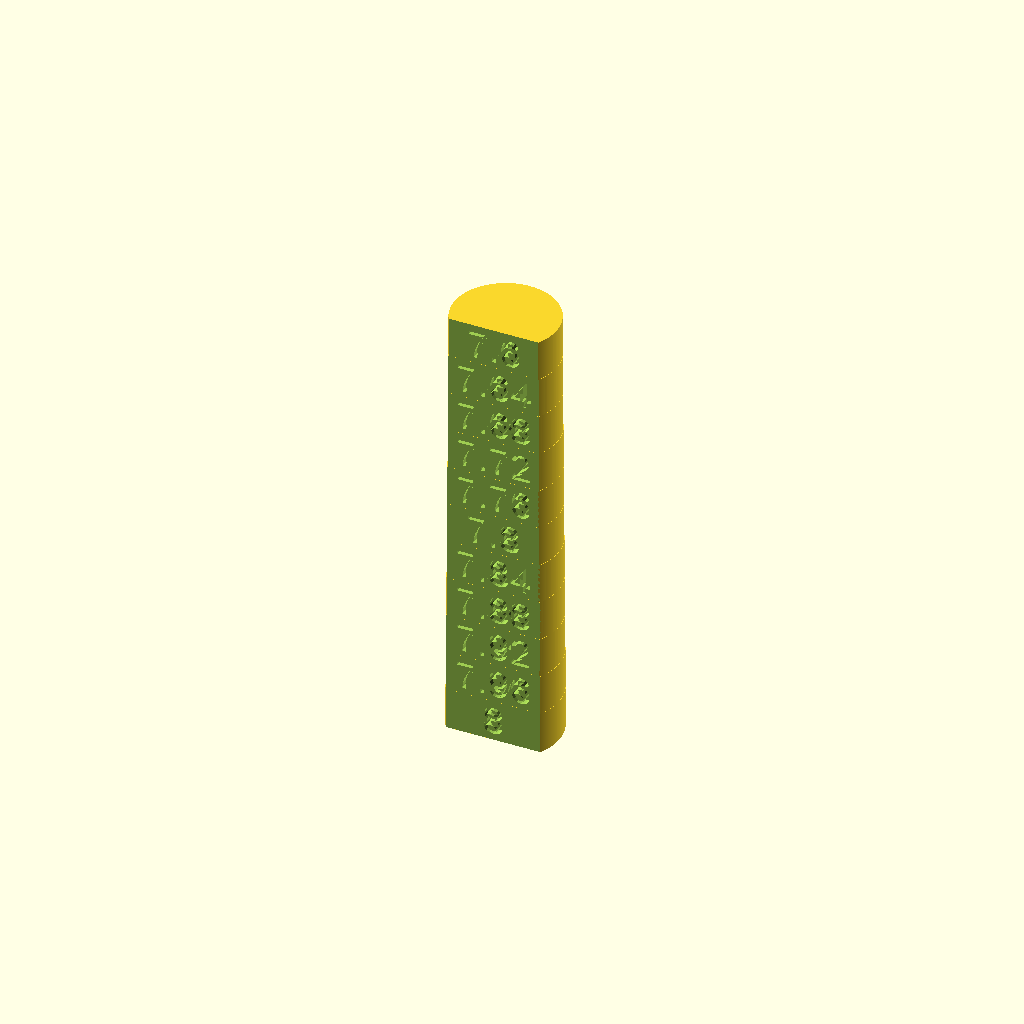
Cell 1 — every parameter at its default value.
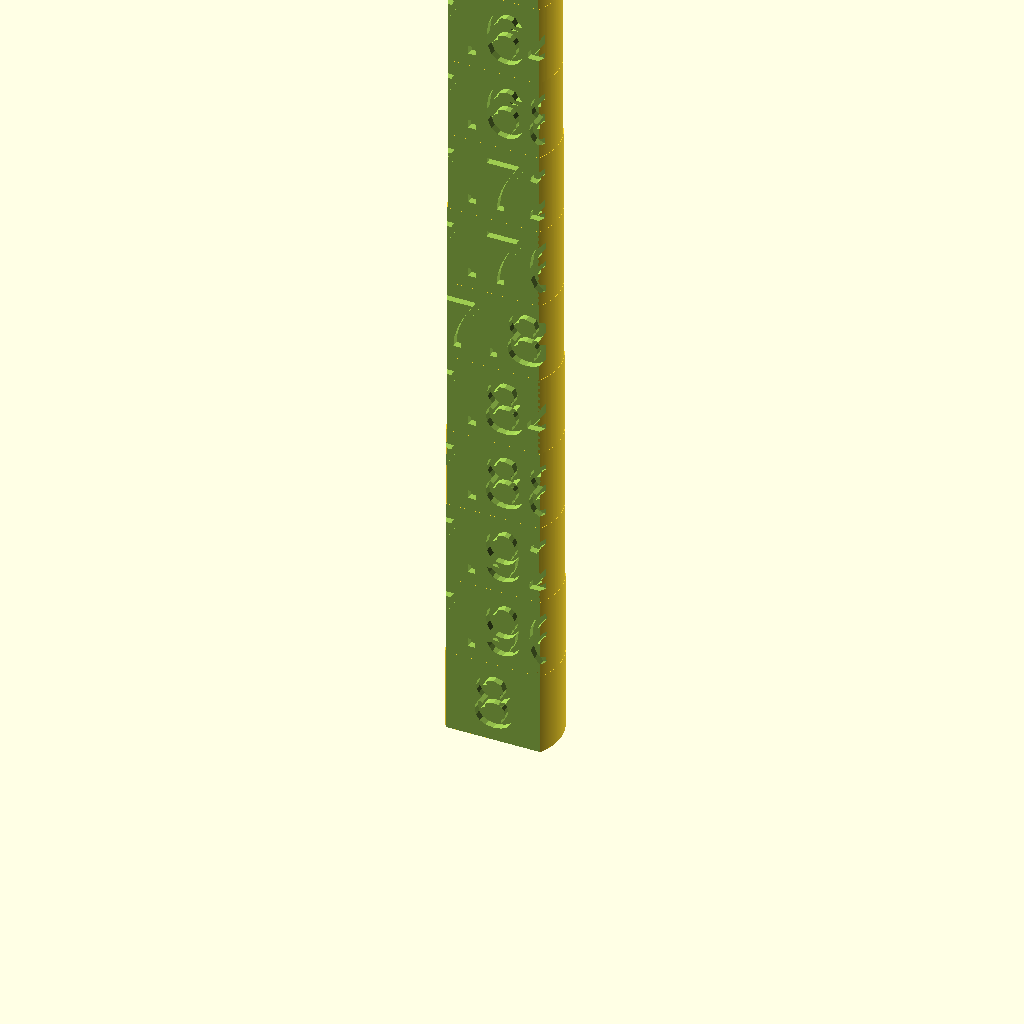
Cell 2 — dh set to 6, the other parameters unchanged.
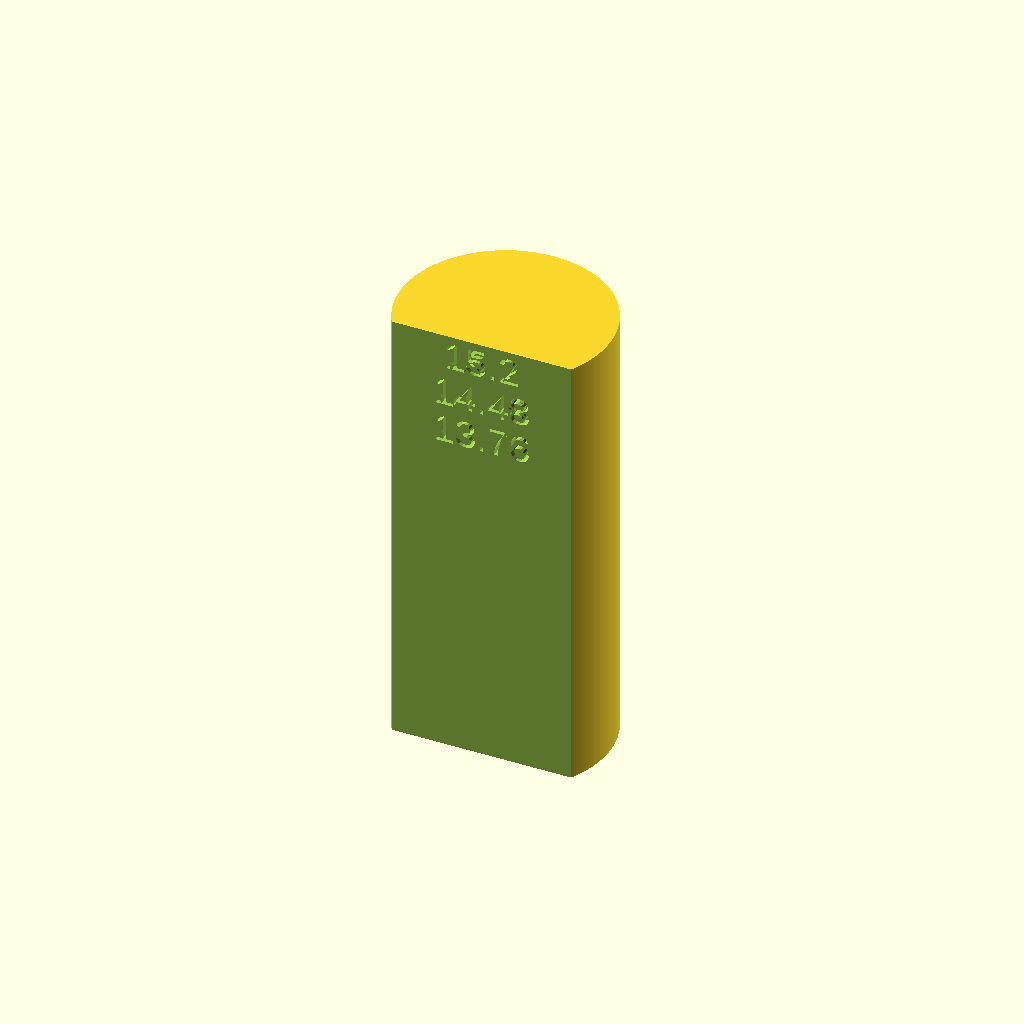
Cell 3 — min_d set to 15.2, the other parameters unchanged.
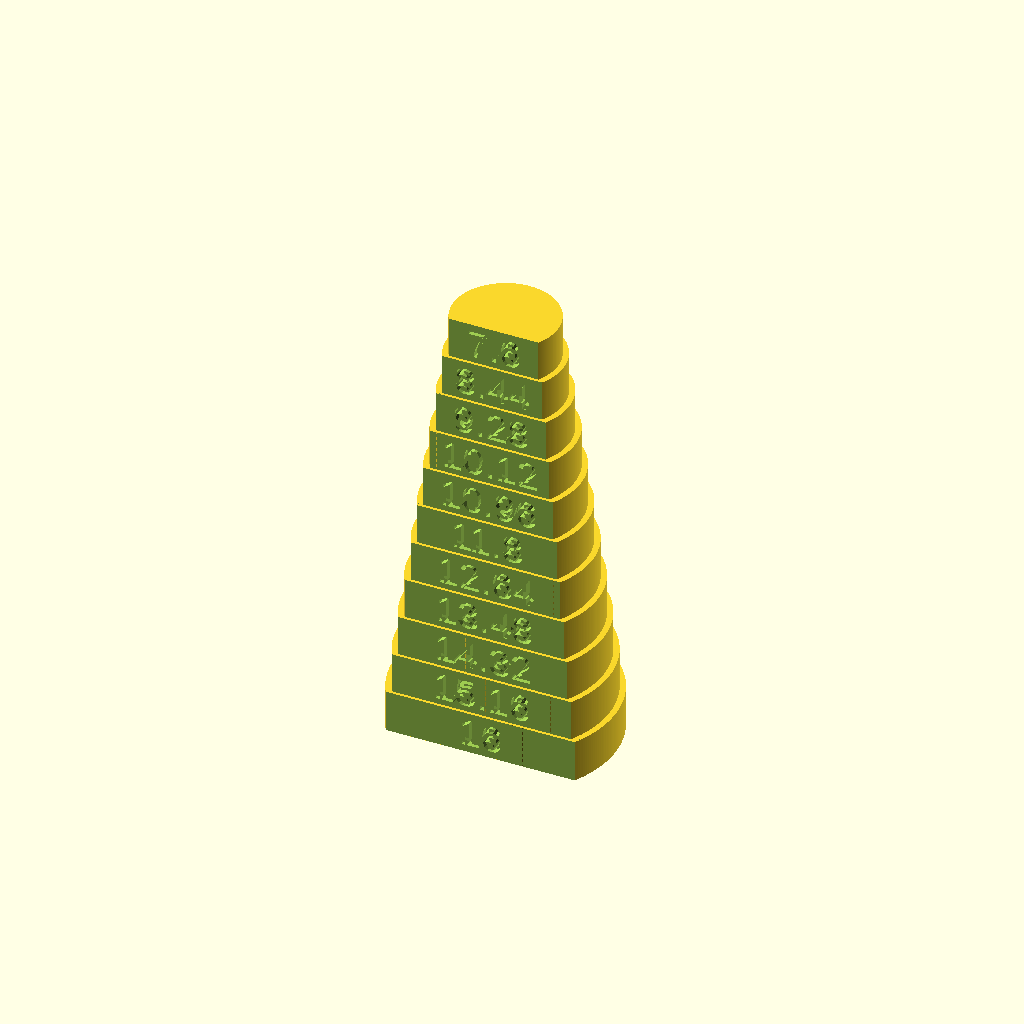
Cell 4 — max_d set to 16, the other parameters unchanged.
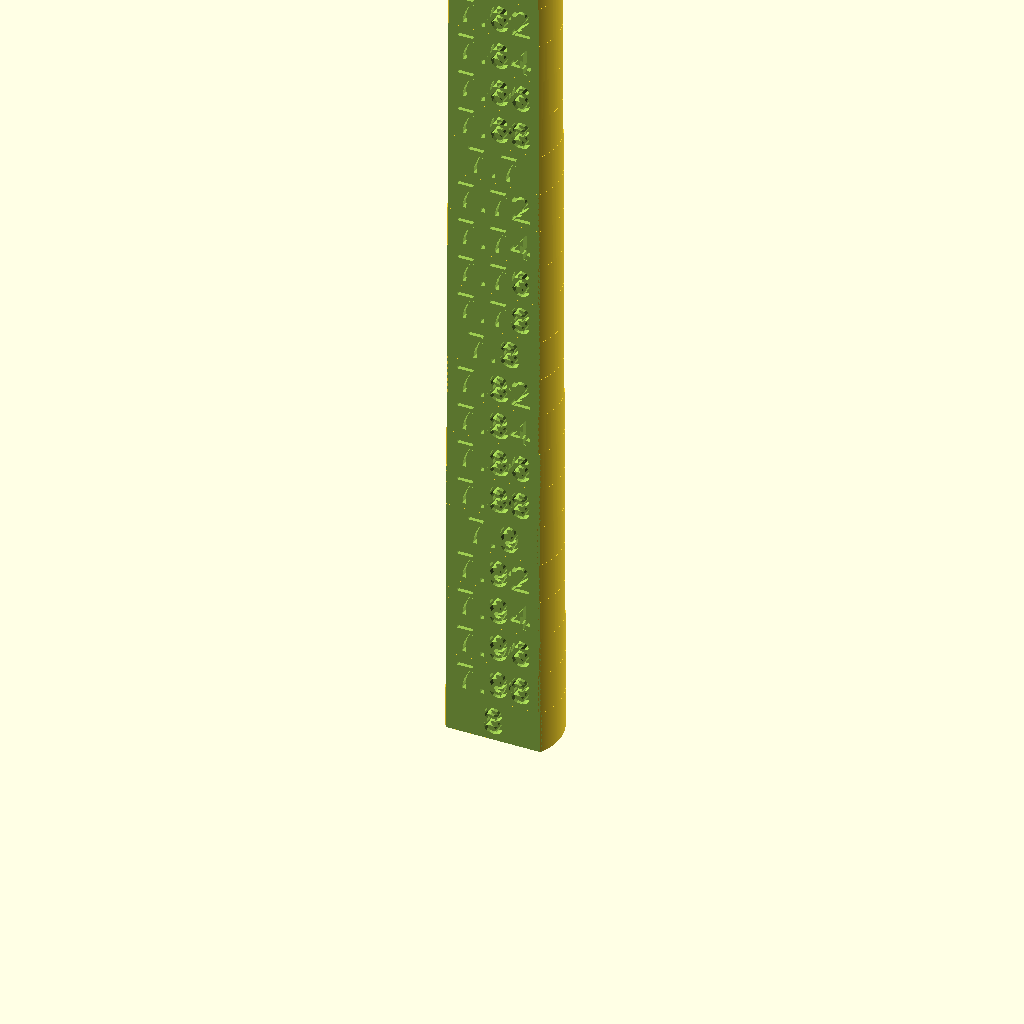
Cell 5: the same model with n = 20.
All cells are drawn from one camera (rotation 55°, 0°, 25°, orthographic, colour scheme Cornfield), so only the parameter changes between them.
Source of the model, 003 not progressing/table leg flying saucer/bearing_fit_tester.scad:
fn=256;
dh=3;
min_d= 7.6;
max_d = 8;
n=10;
function lerp(a,b,t) = (1-t)*a + t*b; // = a + (b-a)*t

difference(){
	union() for(i=[0:n]) difference(){
		d=lerp(max_d, min_d, i/n);
		h=(i+1)*dh;
		cylinder(h=h+.1,d=d, $fn=fn);
		translate([-d/2,-1.25*d-.2,-.1]) cube([d,d+.2,h+.3]);
	}
	for(i=[0:n]){
		d=lerp(max_d, min_d, i/n);
		h=(i+1)*dh;
		translate([0,-d/4,(i+.5)*dh]){
			rotate([90,0,0])
				linear_extrude(1,center=true)
				text(text=str(d),size=.7*dh, valign="center", halign="center");
	  }
	}
}
Parameter table extracted from the source (name, type, default, range or options):
fn: number, default 256
dh: number, default 3
min_d: number, default 7.6
max_d: number, default 8
n: number, default 10
